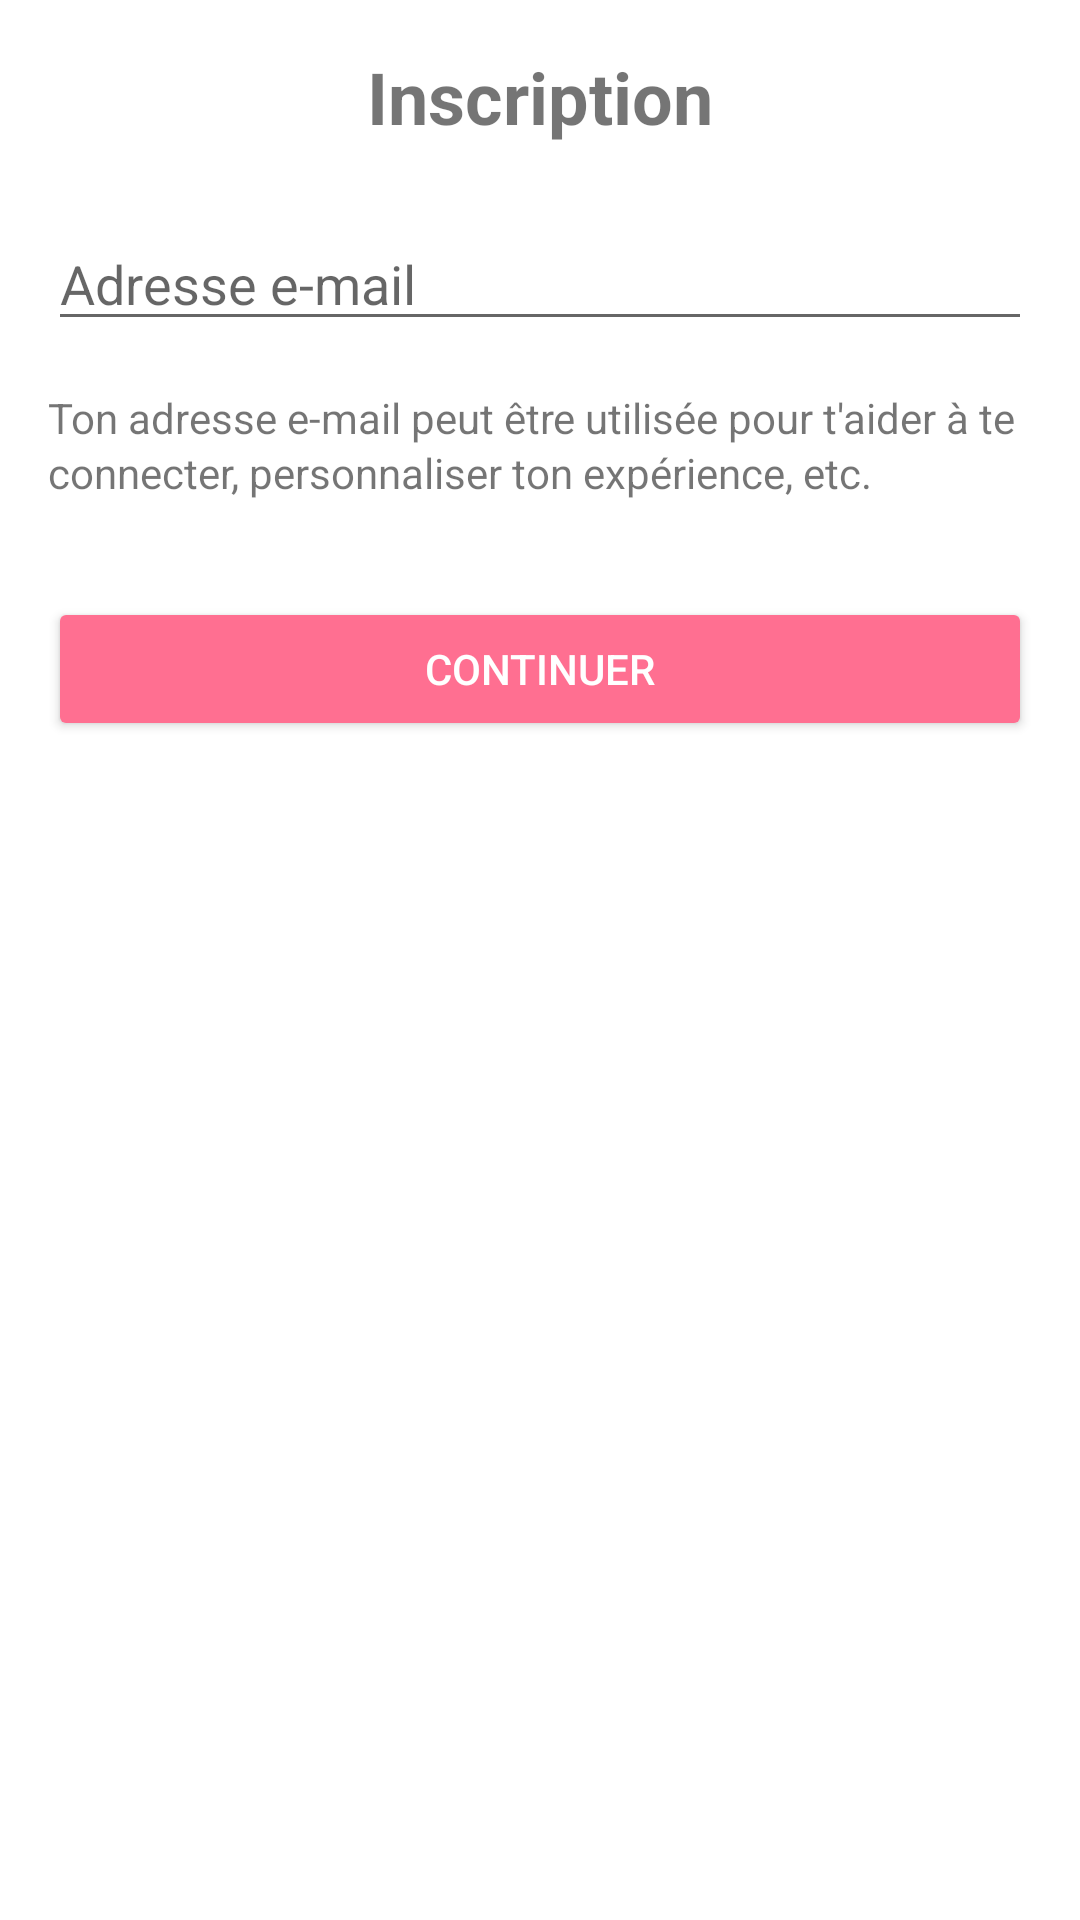

Here is an Android app screen rendered from its layout file. Give the layout XML and the strings, colors and styles it references.
<!-- AndroidManifest.xml: application theme Theme.KitKat -->
<!-- res/layout/fragment_email_input.xml -->
<?xml version="1.0" encoding="utf-8"?>
<LinearLayout
    xmlns:android="http://schemas.android.com/apk/res/android"
    android:layout_width="match_parent"
    android:layout_height="match_parent"
    android:orientation="vertical"
    android:padding="16dp">

    <TextView
        android:id="@+id/tv_email_title"
        android:layout_width="wrap_content"
        android:layout_height="wrap_content"
        android:text="Inscription"
        android:textSize="24sp"
        android:textStyle="bold"
        android:layout_gravity="center" />

    <EditText
        android:id="@+id/edit_text_email"
        android:layout_width="match_parent"
        android:layout_height="wrap_content"
        android:hint="Adresse e-mail"
        android:inputType="textEmailAddress"
        android:layout_marginTop="24dp" />

    <TextView
        android:layout_width="match_parent"
        android:layout_height="wrap_content"
        android:text="Ton adresse e-mail peut être utilisée pour t'aider à te connecter, personnaliser ton expérience, etc."
        android:layout_marginTop="16dp"
        android:textSize="14sp"
        android:lineSpacingExtra="2dp" />

    <Button
        android:id="@+id/button_continue"
        android:layout_width="match_parent"
        android:layout_height="wrap_content"
        android:layout_marginTop="32dp"
        android:text="Continuer"
        android:backgroundTint="#FF6F91"
        android:textColor="#FFFFFF" />

</LinearLayout>
<!-- resources referenced by this layout -->
<resources>
  <style name="Theme.KitKat" parent="Theme.MaterialComponents.DayNight.NoActionBar">
          <item name="colorPrimary">@color/black</item>
          <item name="colorPrimaryVariant">@color/black</item>
          <item name="colorOnPrimary">@color/white</item>
          <item name="colorSecondary">@color/teal_200</item>
          <item name="colorOnSecondary">@color/white</item>
          <item name="android:statusBarColor">?attr/colorPrimaryVariant</item>
      </style>
  <color name="black">#FF000000</color>
  <color name="white">#FFFFFFFF</color>
  <color name="teal_200">#FF03DAC5</color>
</resources>
